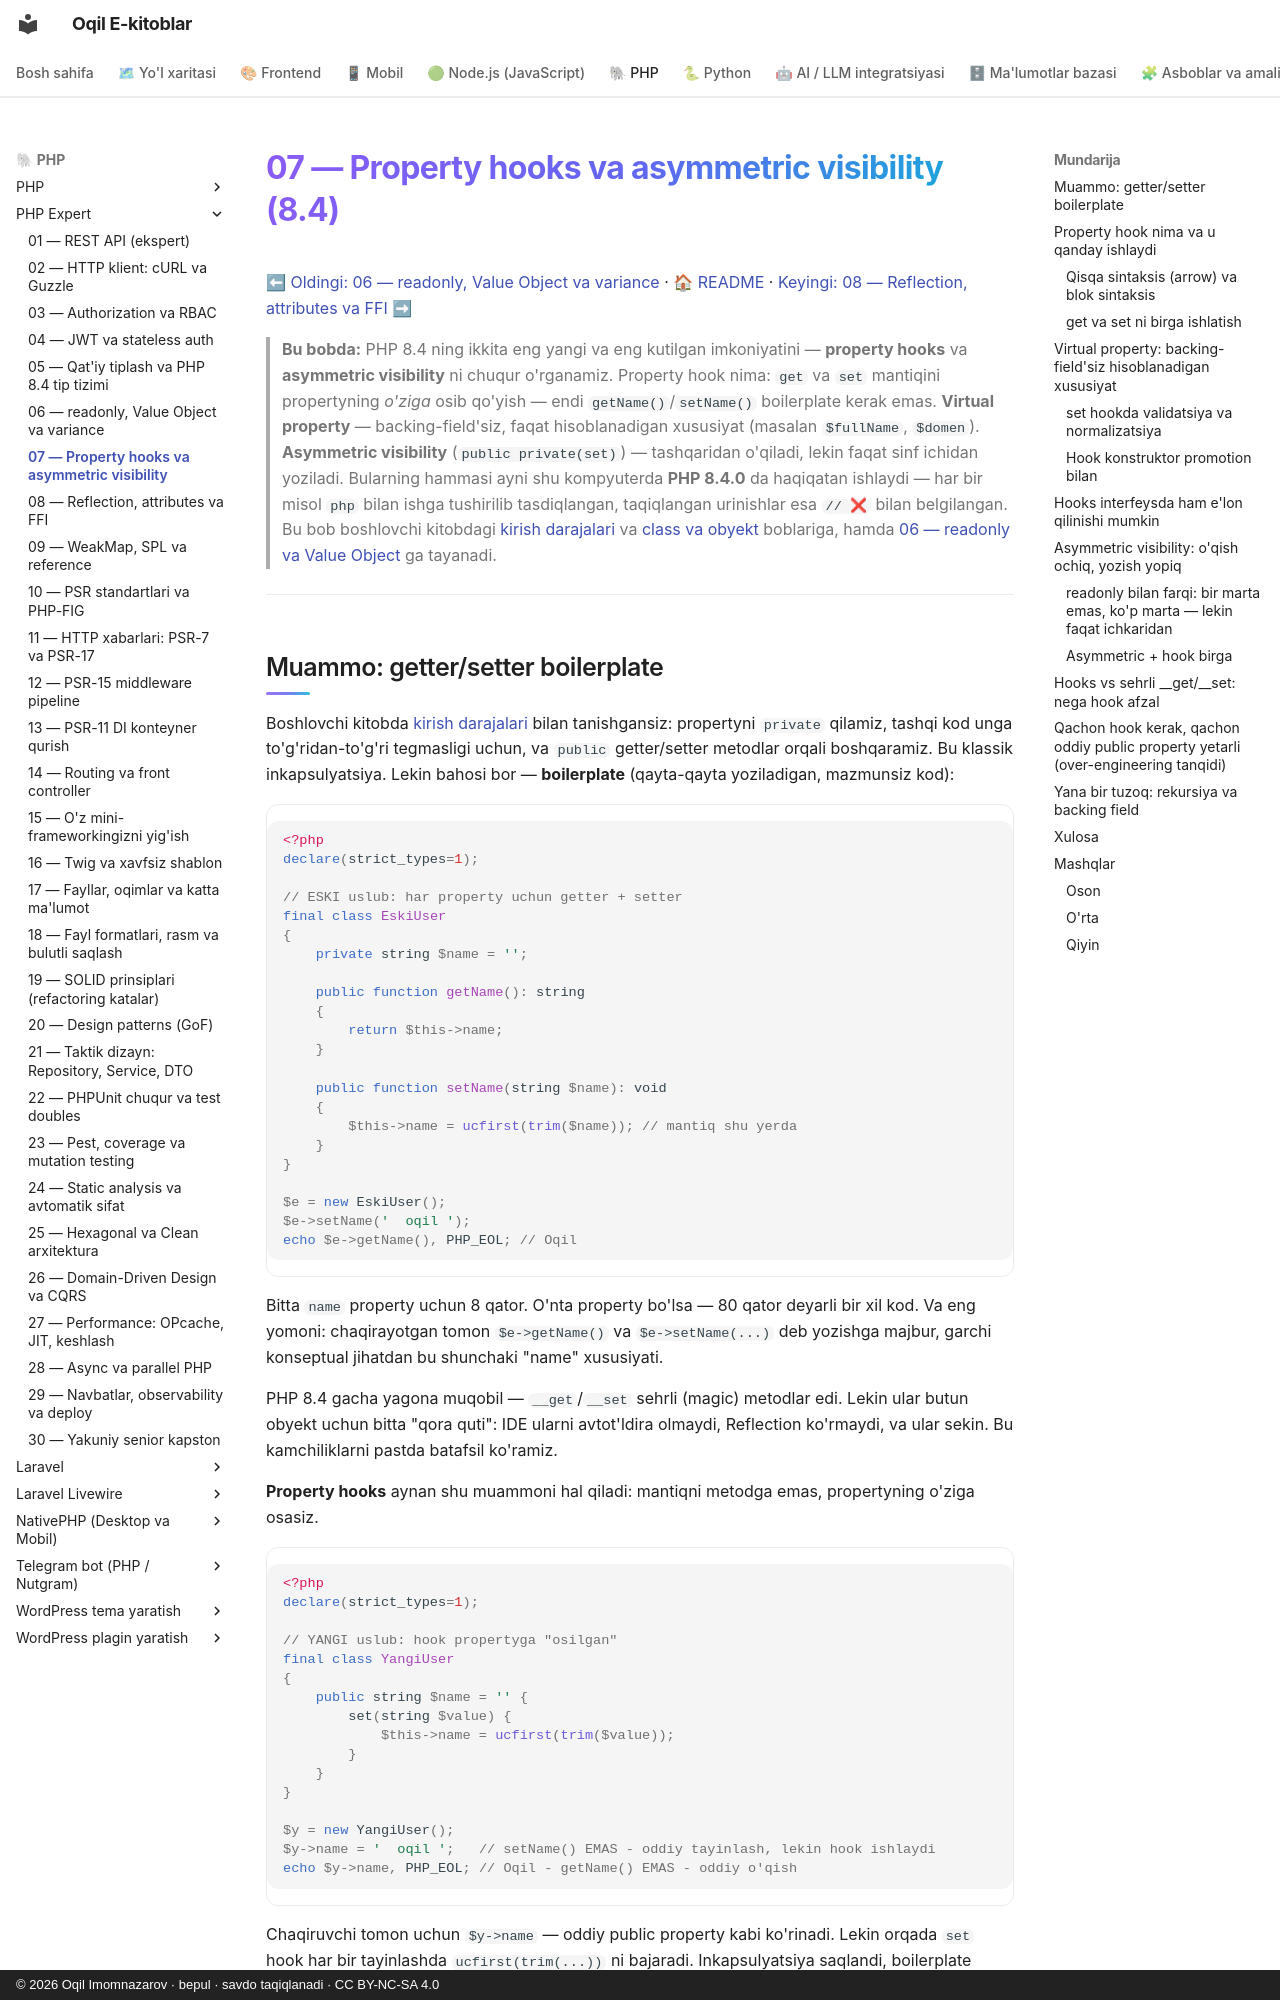

repository: iOqil/e-book · page: php-expert/07-property-hooks/index.html · generator: mkdocs · copyright: © 2026 Oqil Imomnazarov · bepul · savdo taqiqlanadi · CC BY-NC-SA 4.0

# 07 — Property hooks va asymmetric visibility (8.4)

[⬅ Oldingi: 06 — readonly, Value Object va variance](./06-value-object.md) · [🏠 README](./README.md) · [Keyingi: 08 — Reflection, attributes va FFI ➡](./08-reflection-attributes.md)

> **Bu bobda:** PHP 8.4 ning ikkita eng yangi va eng kutilgan imkoniyatini — **property hooks** va **asymmetric visibility** ni chuqur o'rganamiz. Property hook nima: `get` va `set` mantiqini propertyning *o'ziga* osib qo'yish — endi `getName()`/`setName()` boilerplate kerak emas. **Virtual property** — backing-field'siz, faqat hisoblanadigan xususiyat (masalan `$fullName`, `$domen`). **Asymmetric visibility** (`public private(set)`) — tashqaridan o'qiladi, lekin faqat sinf ichidan yoziladi. Bularning hammasi ayni shu kompyuterda **PHP 8.4.0** da haqiqatan ishlaydi — har bir misol `php` bilan ishga tushirilib tasdiqlangan, taqiqlangan urinishlar esa `// ❌` bilan belgilangan. Bu bob boshlovchi kitobdagi [kirish darajalari](../php/16-kirish-darajalari-public-va-private.md) va [class va obyekt](../php/14-class-va-obyekt-eng-asosiy-tushuncha.md) boblariga, hamda [06 — readonly va Value Object](./06-value-object.md) ga tayanadi.

---
